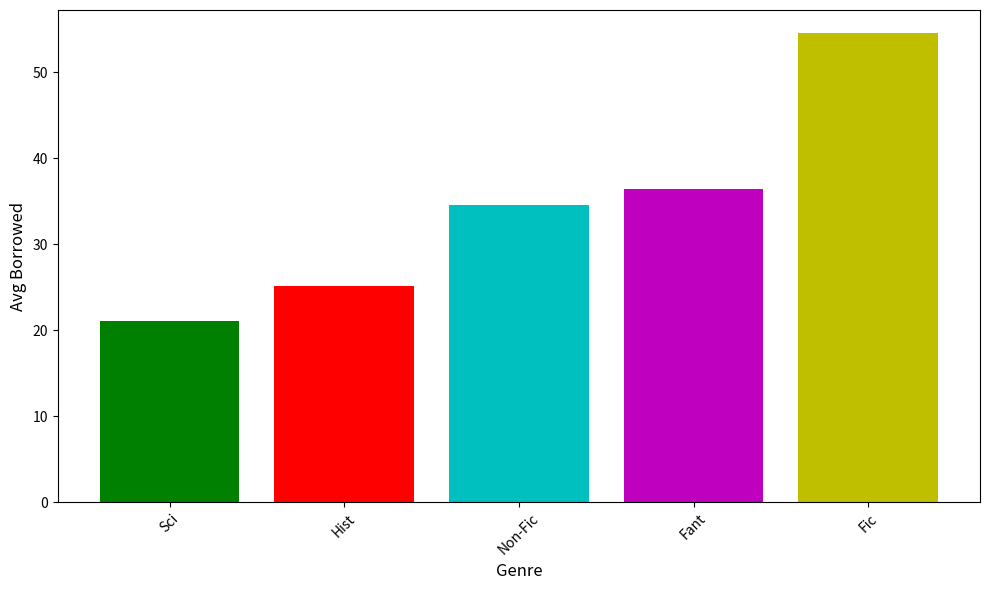

Here is the Python script that generated this plot:
import matplotlib.pyplot as plt
import numpy as np

genres = ['Fic', 'Non-Fic', 'Sci', 'Hist', 'Fant']
avg_popularity = [
    np.mean([75, 45, 40, 30, 65, 50, 80, 55, 70, 35]),
    np.mean([42, 25, 22, 38, 48, 20, 45, 30, 35, 40]),
    np.mean([20, 32, 15, 30, 28, 10, 25, 22, 12, 17]),
    np.mean([28, 18, 32, 25, 30, 35, 20, 22, 15, 26]),
    np.mean([35, 42, 29, 45, 25, 38, 50, 32, 40, 28])
]

genres_sorted_indices = np.argsort(avg_popularity)
genres_sorted = [genres[i] for i in genres_sorted_indices]
avg_popularity_sorted = [avg_popularity[i] for i in genres_sorted_indices]

colors = ['g', 'r', 'c', 'm', 'y']

plt.figure(figsize=(10, 6))
plt.bar(genres_sorted, avg_popularity_sorted, color=colors)
plt.xlabel('Genre', fontsize=12)
plt.ylabel('Avg Borrowed', fontsize=12)
plt.xticks(rotation=45)

plt.tight_layout()
plt.show()
